pico-8 play session: no input (idle)

[t = 1 s] idle ~1s (no d-pad/buttons)
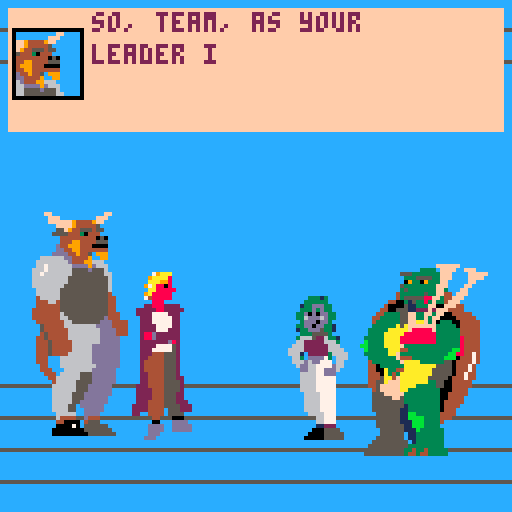
[t = 2 s] idle ~2s (no d-pad/buttons)
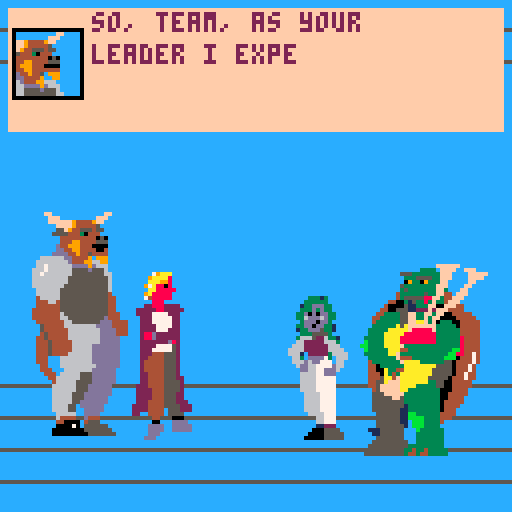
[t = 4 s] idle ~4s (no d-pad/buttons)
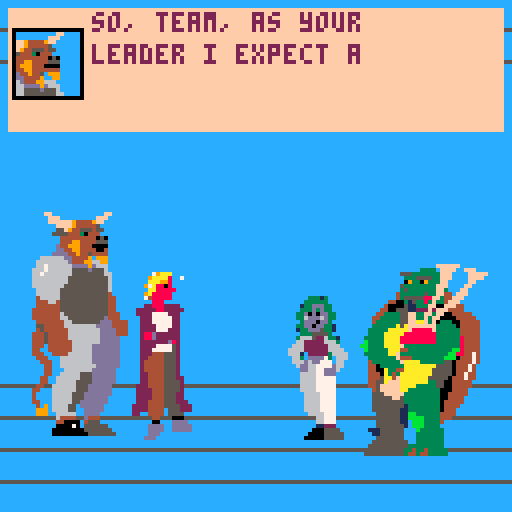
[t = 6 s] idle ~6s (no d-pad/buttons)
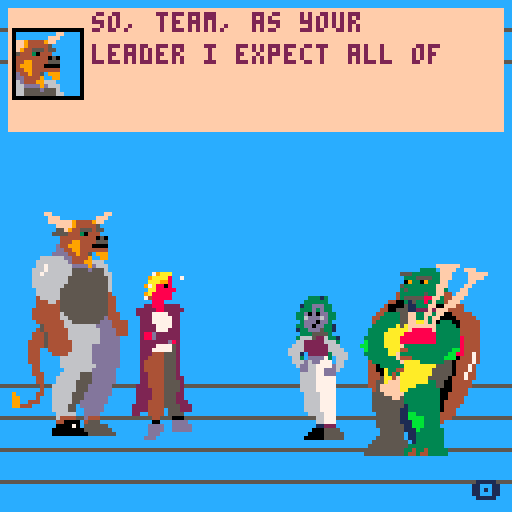

pico-8 cartridge
version 29
__lua__
--notes
--if i ever make this a game...
--nonviolence/party quest?
--manage hp,satisfaction, and
--party relationships

 	
--??can we do 'voices' for each character?
--i think we can. do the same thing you did with
--sprites just with passing voice nums
-- [redacted]
-- added sprite drawing. +sprite queue,
-- dtb_dsp accepts a sprite and adds it
-- to queue, dtb__nexttext removes
-- from queue, and dtb_draw draws
-- the sprite. 

--july 9th, 2020, 4:30 pm
--tokens before optims=3895
--tokens after optims=3315
--saved 580 tokens!
--...and then added the interpreter
--lmfao. back up to like 4k. hopefully
--this will save tokens in the long run for 
--longer scripts


	--split for minimal tokens,
	--const_seq for minimal chars


-->8
--ui code--
--menu overlord stack--
menu_stack={}

--menu class--
--should handle 'stacked' menus,
--where menus spawn menus

menu={}
menu.w=10
menu.h=10
menu.x=1
menu.y=1
menu.spc=1
menu.curopt=1
menu.opts={}
menu.optfcts={}
menu.numopts=0
menu.up=false
menu.s_bhv=function()return nil end
--menu.upd_fct
--global pick value
--pick_val=nil
function menu:new(o)
	o = o or {}
	o = deepcopy(self)
	setmetatable(o,self)
	self.__index=self
	return o
end

function menu:setopts(opts)
	self.opts=split(opts)
	self.numopts=#self.opts
	local rem_spc=(self.h-6)-(6*self.numopts)
	self.spc=flr(rem_spc/self.numopts)
end

function menu:init(shape,ops)
	local sh=split(shape)
	self.x=sh[1]
	self.y=sh[2]
	self.w=sh[3]
	self.h=sh[4]
	self:setopts(ops)
end
	
function menu:update()
--basic option selector--
	if(btnp(2)) then
		self.curopt-=1
		if self.curopt<1 then 
			self.curopt=self.numopts
		end
		sfx(3)
	end
	if(btnp(3)) then
		self.curopt+=1
		if self.curopt>self.numopts then
			self.curopt=1
		end
		sfx(3)
	end
	
	if(btnp(4)) then
		sfx(4)

--		pop(menu_stack)--for testing
--		pause(60)
	
		self.s_bhv()
		return self.curopt
	end
		
end

function pick_dot(x,y)
	circfill(x,y,1,8)
	line(x-1,y,x-1,y,15)--cover up pixel lol
end

--test_s={"even rats", "absolutely not","three","four","five"}
function menu:draw()

	rectfill(self.x,self.y,
									self.x+self.w,
									self.y+self.h,
									15)
	rect(self.x+1,self.y+1,
									self.x+self.w-1,
									self.y+self.h-1,
									4)
	for idx,s in pairs(self.opts) do
		print(s,self.x+8,self.y+(6+self.spc)*(idx-1)+3,1)
	end
	--print(self.curopt,0,0)
	pick_dot(self.x+4,self.y+(6+self.spc)*(self.curopt-1)+5)
end
	
-->8
--dtb and actor class--
function dtb_init(n) dtb_q={}dtb_f={}dtb_sp={}dtb_a={}a_ran=false dtb_n=3 if n then dtb_n=n end _dtb_c() end function dtb_disp(t,c,sp,a)local s,l,w,h,u s={}l=""w=""h=""u=function()if #w+#l>23 then add(s,l)l=""end l=l..w w=""end for i=1,#t do h=sub(t,i,i)w=w..h if h==" "then u()elseif #w>22 then w=w.."-"u()end end u()if l~=""then add(s,l)end add(dtb_q,s)if c==nil then c=0 end add(dtb_f,c) if sp==nil then sp={{5,5},{5,5}} end add(dtb_sp,sp) if a==nil then a=0 end add(dtb_a,a)end function _dtb_c()dtb_d={}for i=1,dtb_n do add(dtb_d,"")end dtb_c=0 dtb_l=0 end function _dtb_l()dtb_c+=1 for i=1,#dtb_d-1 do dtb_d[i]=dtb_d[i+1]end dtb_d[#dtb_d]=""sfx(5)end function dtb_update()if #dtb_q>0 then if type(dtb_a[1])=='function' and not a_ran then a_ran=true dtb_a[1]() end if dtb_c==0 then dtb_c=1 end local z,x,q,c z=#dtb_d x=dtb_q[1]q=#dtb_d[z]c=q>=#x[dtb_c]if c and dtb_c>=#x then if btnp(4) then if dtb_f[1]~=0 then dtb_f[1]()end del(dtb_f,dtb_f[1])del(dtb_q,dtb_q[1])del(dtb_sp,dtb_sp[1])del(dtb_a,dtb_a[1]) a_ran=false _dtb_c()sfx(2)return end elseif dtb_c>0 then dtb_l-=1 if not c then if dtb_l<=0 then local v,h v=q+1 h=sub(x[dtb_c],v,v)dtb_l=1 if h~=" " then sfx(1)end if h=="." then dtb_l=6 end dtb_d[z]=dtb_d[z]..h end if btnp(4) then dtb_d[z]=x[dtb_c]end else if btnp(4) then _dtb_l()end end end end end function dtb_draw()if #dtb_q>0 then local z,o z=#dtb_d o=0 if dtb_c<z then o=z-dtb_c end rectfill(2,2,125,z*8,15) rectfill(3,7,20,24,12) rect(3,7,20,24,0) draw_mult(dtb_sp[1],4,(z*8)/4,true) if dtb_c>0 and #dtb_d[#dtb_d]==#dtb_q[1][dtb_c] then print("\x8e",118,120,1) end for i=1,z do print(dtb_d[i],23,i*8+27-(z+o)*8,2)end end end

--class definitions!--
--prototype 'actor'
actor={}
actor.sprite={{}}
actor.head_s={{}}
actor.anims={}
actor.x=0
actor.y=0
actor.flip=false
actor.nospc=true
actor.sat=0 --satisfaction. add modifiers from buffs, etc.
actor.maxhp=10
actor.hp=10
actor.rels={ald=0,minn=0,fer=0,tort=0}
actor.anim_queue={}
--actor.mems={} 'map' of memories; could be used for decision/reactions?
	
function actor:new(o)
	o = o or {}
	o = deepcopy(self)
	setmetatable(o,self)
	self.__index=self
	return o
end

function actor:init(args,nospc)
	local args=split(args)
	sp_tab_init(self.sprite,
													args[1],
													args[2],
													args[3])
	self.x=args[4]
	self.y=args[5]
	self.nospc=nospc
	self.anims['none']=animation:new()

end

function actor:draw_still()
	draw_mult(self.sprite,
										self.x,self.y,
										self.nospc,
										self.flip)
end

function actor:animate_all()
	for name,anim in pairs(self.anims) do
		anim:play(0) --add nospc check in method?	
	end
end

function actor:draw()
	self:draw_still()
 for name,anim in pairs(self.anims) do
 	anim:update()
	end
	self:enq_draw()
end 	

function actor:animate_one(name,times)
	--print(name)
	self.anims[name]:play(times)
end

function actor:setflip(val)
	self.flip=val
	for name,anim in pairs(self.anims) do
		anim:hflip(val)
	end
end

function actor:translate(x,y)
	self.x+=x
	self.y+=y
	
	--translate all animations
	for name,anim in pairs(self.anims) do
		for idx,o_val in pairs(anim.x) do
			anim.x[idx] = o_val+x
		end
		for idx,o_val in pairs(anim.y) do
			anim.y[idx] = o_val+y
		end
	end
end 

function actor:say(words,sec_an,effect)
--function actor:say(args)
	--print("failing...")
	--print(type(args))
	--local words=args[1]
	local loops=flr((#words)/5) or 1

	if(sec_an)~=nil then
		talk = function() self:animate_one('talk',loops)
		self:animate_one(sec_an,loops)
		end
	else
		talk = function() self:animate_one('talk',loops)
		end
	end
		
	dtb_disp(words,effect,self.head_s,talk)
end			

----gameplay fct.
function actor:react(r_table)
	local val=nil
 --satisfaction effects
	if r_table['sat']~=nil then
		self.sat+=r_table['sat']
		
		--logic for floater anim
		if r_table['sat']>=0 then
			val="_up"
		else
			val="_down"
		end
		self:enq_anim(self.anims['sat'..val])
	end
	
	--relationship effects
	for char,rel in pairs(self.rels) do
		if r_table[char]~=nil then
		self.rels[char]+=r_table[char]
		
			if r_table[char]>=0 then
				val="_up"
			else
				val="_down"
			end		
		self:enq_anim(self.anims[char..val])
		end
	end

	--animations
	if r_table['a']~=nil then
		if self.anims[r_table['a']]~=nil then
		 --do we have this anim?
			self:animate_one(r_table['a'],1)	
		end
	end	
			
end

--function actor:wait(frms)
--	pause(frames)
--end
--gameplay fct.
--function actor:react(r_table)
--	local val=nil
-- --satisfaction effects
--	if r_table[1]~=nil then
--		self.sat+=r_table[1]
--		
--		--logic for floater anim
--		if r_table[1]>=0 then
--			val="_up"
--		else
--			val="_down"
--		end
--		self:enq_anim(self.anims['sat'..val])
--	end
--	
--	--relationship effects
----	for char,rel in pairs(self.rels) do
--	for i=2,#r_table,1	
--		if r_table[i]~=nil then
--		self.rels[i-1]+=r_table[i]
--		
--			if r_table[i]>=0 then
--				val="_up"
--			else
--				val="_down"
--			end		
--		self:enq_anim(self.anims[char..val])
--		end
--	end
--
--	--animations
--	if r_table['a']~=nil then
--		if self.anims[r_table['a']]~=nil then
--		 --do we have this anim?
--			self:animate_one(r_table['a'],1)	
--		end
--	end	
--			
--end

function actor:enq_anim(anim)
	local l_an=deepcopy(anim)
	pop = function()
		deli(self.anim_queue,1)
	end
	
	l_an:stop()
	l_an:reset()
	l_an.exit_f=pop
	add(self.anim_queue,l_an)
end

function actor:enq_draw()
	if #self.anim_queue>=1 then
		if not self.anim_queue[1].running then
			self.anim_queue[1]:play(1)
		else
			self.anim_queue[1]:update()
		end
	end
end
-->8
--animation class--
--animation proto class--
animation={}
animation.x={0,0}
animation.y={0,0}
animation.flip=false
animation.fl_offset=0
animation.tmr=1
animation.loop=0
animation.max_loops=0
animation.anim_seq={{{5}},{{5}}}
animation.seq_delay={0,0}
animation.cur_seq=1
animation.nospc=false
animation.running=false
animation.init_f=0
animation.exit_f=0

function animation:new(o)
	o = o or {}
	setmetatable(o,self)
	self.__index=self
	return o
end

function animation:start()
 self.running = true
 if self.init_f~=0 then
 	self:init_f()
 end
end

function animation:stop()
	self.running = false
	if self.exit_f~=0 then
		self:exit_f()
	end
end

function animation:reset()
	self.tmr = 1
	self.cur_seq = 1
	self.loops=0
end

function animation:play(num_lps)
	self:reset()
	self:start()
	self.max_loops=num_lps
end

--animates given an animation
--'object.' unless you're
--using an animation that
--translates a space-containing
--sprite, set no_space to 0.
function animation:spr_anim()
	self.tmr = self.tmr+1

	if self.tmr>=
		self.seq_delay[self.cur_seq]
		then

			--draw the moved next frame.
			--doesn't exclude frames
			--marked as 'space', 
			--so we can fit animations
			--in these empty spaces. 
			draw_mult(self.anim_seq[self.cur_seq],
							self.x[self.cur_seq],
							self.y[self.cur_seq],
							self.no_space,self.flip)
																
			self.tmr = 1 --reset timer
			self.cur_seq+=1 --incrment frame
			if self.cur_seq > #(self.anim_seq) then
					self.cur_seq = 1 --reset frame
					self.loops+=1 --increment num loops
			end								
	else

		draw_mult(self.anim_seq[self.cur_seq],
						self.x[self.cur_seq],
						self.y[self.cur_seq],
						self.no_space,self.flip)
	end
end	

		
--if loops<1, loop infinitely
function animation:update()

	if self.running then
		self:spr_anim()

	--prevent val from getting huge
		if self.loops>999 then 
			self.loops=0
		end
		
		if self.loops>=self.max_loops and self.max_loops>0 then

						self:stop()
						self:reset()

		end
	end
end
--end
function animation:hflip(val)
	local orig=self.flip
	self.flip=val
	
	local switch=1
	if orig==val then
		switch=0
	end
	if orig==false and val==true then
		switch=1
	end
	if orig==true and val==false then
		switch=-1
	end
	
	for idx,val in pairs(self.x) do
		self.x[idx]=val+switch*self.fl_offset
	end
end
-->8
--shared animation init--
--shared animations declared here,
--individual declared in actor's
--respective object. call these
--on animation objects to 
--'transform' them.

--these use a lot of tokens...
--it would be great to be able
--to specify a str or something
--to define all of these parameters
--intead of using tokens manually 
--assigning them. similar
--to what i'm doing with scenes/
--all that interpret goodness

--ellipsis animation
function dots_init(dots)

	--3957--
	dots.anim_seq = {{{5}},{{13}},{{29}},{{45}}}
	--dots.anim_seq=split_all("{{{5}},{{13}},{{29}},{{45}}}","|")
	dots.seq_delay = split("48,20,20,36")

end

--shock animation
function shock_init(shock)

	shock.anim_seq = {{{5}},{{14}},{{30}},{{46}}}
	shock.seq_delay = split("12,6,6,45")

end

--exclamation animation
function excl_init(excl)
	excl.anim_seq = {{{12}},{{28}},{{12}},{{28}}}
	excl.seq_delay = split("5,5,5,75")

end

--icon anim, used for 
--face ui icons and +/-
function float_icon_init(m,sp,up)
	local vl=nil
	if up then vl=103
	else vl=102
	end
	
	m.anim_seq={{{sp},{vl}},{{sp},{vl}},{{sp},{vl}},{{sp},{vl}}}
	m.seq_delay=split("5,5,5,20")

end

function all_float_init(ch,x,y)
		--alder icons--
	ch.anims['ald_up']=animation:new()
		local a_u=ch.anims['ald_up']
		float_icon_init(a_u,43,true)
		a_u.x={x,x,x,x}
		a_u.y={y,y+1,y,y-1} --bobs

--can definitely code this for fewer tokens		
	ch.anims['ald_down']=deepcopy(a_u)
		float_icon_init(ch.anims['ald_down'],43,false)
	
	--torte icons--
	ch.anims['tort_up']=deepcopy(a_u)
		float_icon_init(ch.anims['tort_up'],44,true)
	ch.anims['tort_down']=deepcopy(a_u)
		float_icon_init(ch.anims['tort_down'],44,false)
	
	--feryn icons--
	ch.anims['fer_up']=deepcopy(a_u)
		float_icon_init(ch.anims['fer_up'],60,true)
	ch.anims['fer_down']=deepcopy(a_u)
		float_icon_init(ch.anims['fer_down'],60,false)
					
	--minnir icons--
	ch.anims['minn_up']=deepcopy(a_u)
		float_icon_init(ch.anims['minn_up'],59,true)
	ch.anims['minn_down']=deepcopy(a_u)
		float_icon_init(ch.anims['minn_down'],59,false)

	ch.anims['sat_up']=deepcopy(a_u)
		float_icon_init(ch.anims['sat_up'],116,true)
	ch.anims['sat_down']=deepcopy(a_u)
		float_icon_init(ch.anims['sat_down'],116,false)

end
-->8
--character inits--
--initialization functions:
--'transforms' an actor object
--into one of our beloved
--party members.
function ald_init(alder)
	alder:init("3,6,2,32,67",true)
	sp_tab_init(alder.head_s,3,2,2)
	alder.anims['blink']=animation:new()
	local bl = alder.anims['blink']

	--alder's blink
	bl.x=split("40,40") 
	bl.y=split("67,67")
	bl.fl_offset=-8
	bl.anim_seq = {{{4}},{{115}}}
	bl.seq_delay=split("110,8")

	--alder's ellipses
	alder.anims['dots']=animation:new()
	local dt = alder.anims['dots']
	dots_init(dt)
	dt.x=split("44,44,44,44")
	dt.y=split("66,66,66,66")
	dt.fl_ofset=-16

	--alder's talking animation	
	alder.anims['talk']=animation:new()
	local tlk = alder.anims['talk']
	shock_init(tlk)
	tlk.x=split("44,44,44,44")
	tlk.y=split("69,69,69,69")
	tlk.fl_offset=-16
	
	--alder's exclam animation
	alder.anims['excl']=animation:new()
	local ex = alder.anims['excl']
	excl_init(ex)
	ex.x=split("36,36,36,36")
	ex.y=split("56,56,56,56")
	ex.fl_offset=0

	--alder's breath animation
	alder.anims['twit']=animation:new()
	local tw = alder.anims['twit']
	tw.x=split("32,32,32,32")
	tw.y=split("83,83,83,83")
	tw.anim_seq={{{35}},{{99}},{{35}},{{99}}}
	tw.seq_delay=split("900,5,5,5")
	tw.fl_offset=8
	
	all_float_init(alder,4*8+4,(8*8)-7)
end

function min_init(minnir)
	minnir:init("0,7,3,8,53",true)
	--minnir's blink
	minnir.anims['blink']=animation:new()
	sp_tab_init(minnir.head_s,1,2,2)
	local bl = minnir.anims['blink']
	
	bl.x=split("16,16")
	bl.y=split("53,53")
--	{{{1}},{{112}}} : 7 tokens
	bl.anim_seq = {{{1}},{{112}}}
	bl.seq_delay=split("130,6")
	
--minnir's shock animation
	minnir.anims['shock']=animation:new()
	local shk = minnir.anims['shock']
	shock_init(shk)	
	shk.x=split("26,26,26,26")
	shk.y=split("53,53,53,53")
	shk.fl_offset=-20
	
--minnir's talking animation	
	minnir.anims['talk']=animation:new()
	local tlk = minnir.anims['talk']
	tlk.x=split("16,16")
	tlk.y=split("61,61")
	tlk.fl_offset=-8
	tlk.anim_seq={{{17,18}},{{75,76}}}
	tlk.seq_delay=split("5,8")
	
--minnir's tail wag
	minnir.anims['wag']=animation:new()
	local wg=minnir.anims['wag']
	minnir.sprite[4][1]=5 --8 tokens!
--	minnir.disable(x,y) --5 tokens, but requires code
	minnir.sprite[5][1]=5
	minnir.sprite[6][1]=5
	minnir.sprite[7][1]=5
	
	m_wag_1={}
	m_wag_2={}
	m_wag_3={}
	sp_tab_init(m_wag_1,47,4,2)
		m_wag_1[1][1]=5
		m_wag_1[2][1]=5
		m_wag_1[3][1]=5
		m_wag_1[4][1]=5
	sp_tab_init(m_wag_2,76,4,2)
		m_wag_2[1][1]=5
	sp_tab_init(m_wag_3,78,4,2)
		m_wag_2[1][1]=5

	
	wg.x=split("0,0,0,0")
	wg.y=split("77,77,77,77")
	wg.fl_offset=24
	wg.anim_seq={m_wag_1,
														m_wag_3,
														m_wag_1,
														m_wag_2}

	wg.seq_delay=split("12,12,12,12")

--icons?

	all_float_init(minnir,2*8,6*8-5)
		
end

function tort_init(torte)

	torte:init("5,6,4,90,66",true)
	--torte's blink
		sp_tab_init(torte.head_s,6,2,2)
		torte.anims['blink']=animation:new()
		local t_blink = torte.anims['blink']
		t_blink.x=split("98,98")
		t_blink.y=split("66,66")
		t_blink.anim_seq = {{{6,7}},{{113,114}}}
		t_blink.seq_delay=split("165,9")

	--torte's tail wag
		t_wag_1={}
		t_wag_2={}
		t_wag_3={}
		sp_tab_init(t_wag_1,69,2,3)
		sp_tab_init(t_wag_2,100,2,3)
		sp_tab_init(t_wag_3,103,2,3)
		
		--replace identical sprites
		--to save space
		--ugly, lots of tokens. fix?
		--probably could make code...
		t_wag_2[1][1]=69
		t_wag_2[1][2]=70
		t_wag_2[1][3]=71
		t_wag_2[2][1]=85
		t_wag_3[1][1]=69
		t_wag_3[2][3]=87
		
		torte.anims['wag']=animation:new()
		tort_wag = torte.anims['wag']
		tort_wag.x=split("90,90,90,90")
		tort_wag.y=split("98,98,98,98")
		tort_wag.fl_offset=8
		tort_wag.anim_seq={t_wag_1,
																			 t_wag_2,
																			 t_wag_1,
																			 t_wag_3}
--
		tort_wag.seq_delay=split("7,7,7,7")
		
		--prevent still sprite from being
		--displayed underneath. ugly
		torte.sprite[5][1]=5
		torte.sprite[5][2]=5
		torte.sprite[5][3]=5
		torte.sprite[6][1]=5
		torte.sprite[6][2]=5
		torte.sprite[6][3]=5
		
		torte.anims['talk']=animation:new()
		local tlk = torte.anims['talk']
		tlk.x=split("98,98")
		tlk.y=split("74,74")
		tlk.fl_offset=8*1
		tlk.anim_seq={{{22}},{{91}}}
		tlk.seq_delay=split("4,7")
	
		--torte's ellipses
		torte.anims['dots']=animation:new()
		local dt = torte.anims['dots']
		dots_init(dt)
		dt.x=split("92,92,92,92")
		dt.y=split("66,66,66,66")
		dt.fl_offset=-16
		
	all_float_init(torte,(13*8)-3,7*8-2)	
end

function feryn_init(feryn)
	feryn:init("9,5,2,72,72",true)
	sp_tab_init(feryn.head_s,9,2,2)
	-- [redacted]
	feryn.anims['blink']=animation:new()
	local bl=feryn.anims['blink']
	bl.x=split("72,72")
	bl.y=split("72,72")
	bl.fl_offset=8
	bl.anim_seq={{{9}},{{11}}}
	bl.seq_delay={170,8}
	
	--feryn's talking animation	
	feryn.anims['talk']=animation:new()
	local tlk = feryn.anims['talk']
	tlk.x=split("72,72")
	tlk.y=split("80,80")
	tlk.fl_offset=8
	tlk.anim_seq={{{25}},{{27}}}
	tlk.seq_delay=split("4,7")
	
	-- [redacted]
	feryn.anims['shift']=animation:new()
	local sh = feryn.anims['shift']
	sh.x=split("72,72")
	sh.y=split("88,88")
	sh.anim_seq={{{41,42}},{{100,101}}}
	sh.seq_delay=split("1773,2010")
	
	feryn.sprite[3][1]=5
	feryn.sprite[3][2]=5

	all_float_init(feryn,9*8+3,8*8-3)
end
-->8
--dialogues and reactions--
reacts={}

--could make this a list of strings
--to be interpreted, but for now
--leaving effects on 'say' open-ended
reacts['unreas_react']=function()
		interpret("alder|react|{sat=-5,minn=-5};feryn|react|{sat=-3,minn=-3};torte|react|{sat=-5,minn=-5,a=dots}")
	end
	
reacts['f_joke_react']=function()
		interpret("alder|react|{sat=2};torte|react|{sat=5,fer=5};minnir|react|{sat=-2,a=shock};feryn|react|{sat=3,tort=3}")
	end --if there's only one option in table brackets, doesn't work...
	
--doling out the story...--
scenes={}

-->8
--scene and game state management--

scene={}
scene.parts="alder|say|sample;minnir|say|sample2"
scene.parts={{}}
scene.ran={{}}
scene.brnc=split("a,b,c,d")
scene.curpt="1_a"
scene.cline=1
scene.mlines={{}}

cur_scene=1

function scene:new(o)
	o = o or {}
	o = deepcopy(self)
	setmetatable(o,self)
	self.__index=self
	return o
end

--...do we even need separate new and init
--  functions???
-- okay but how are we gonna specify
-- branching scenes...? would require complicated
-- 'interpret'-ed syntax.
function scene:initpt(part,str)
	self.parts[part]=split_all(str,";")--this is just lines...
	self.mlines[part] = #self.parts[part]
	for i=1,self.mlines[part] do
		self.ran[part][i]=false
	end
end

function scene:update()
	if not self.ran[self.curpt][self.cline] then
		interpret(self.parts[self.curpt][self.cline])
		self.ran[self.curpt][self.cline]=true
		
	end
end
--function scene:
---
menu_up=function()
	--todo:update for menu on top,
	--but draw all
	if #menu_stack~=0 then
		s_peek(menu_stack):update()
	end
	
end

dtb_up=function()
	dtb_update()
end

story_up=function()
	--story_update()
end

--pause state--
pause_timer=1
last_state=3

function pause(frames)
	pause_timer=frames
	last_state=cur_state
	cur_state=4
end

pause_up=function()
	pause_timer-=1
	if pause_timer<1 then
		cur_state=last_state
	end
end
---

states={menu_up,dtb_up,story_up,pause_up}
cur_state=3
--^changing cur_state changes state
-->8
--main game loops--
--main loops/routines and
--global actor list
m={}
a={}
f={}
t={}

		
actor_list={}	
function _init()
	palt(0, false) --black is drawn
	palt(14, true) --pink is trans.
	
	shock={}
	shock_init(shock)
	dots={}
	dots_init(dots)
	--initialize global animations--
	--initialize actors--
	actor_list['alder'] = actor:new()
		a=actor_list['alder']
		ald_init(a)
	actor_list['minnir'] = actor:new()
		m=actor_list['minnir']
		min_init(m)
	actor_list['torte'] = actor:new()
		t=actor_list['torte']
		tort_init(t)		
	actor_list['feryn'] = actor:new()
		f=actor_list['feryn']
		feryn_init(f)	
		
	--start their animations--

	a:animate_one('blink',0)	
	a:animate_one('twit',0)
	a:animate_one('dots',0)
	
	m:animate_one('blink',0)
	m:animate_one('wag',0)
	
	t:animate_one('wag',0)
	t:animate_one('blink',0)
 
	f:animate_one('blink',0)
	f:animate_one('shift',0)

--	unreas_react=function()
--		a:react({sat=-5,minn=-5}) --10 tokens
--		--s:react(split("-5,-5")) --6 tokens
--		f:react({sat=-3,minn=-3})
--		t:react({sat=-5,minn=-5,a='dots'}) --13 tokens		
--	end
--	
--	f_joke_react=function()
--		a:react({sat=2})
--		t:react({sat=5,fer=5})
--		m:react({sat=-2,a='shock'})
--		f:react({sat=3})
--	end

	dtb_init(4)
	--gradient_on()
	--color_draw()
	dialog_menu=menu:new()
--	dialog_menu:init("20,89,88,37","even rats,absolutely not,third option,fourth option,fifth option")
	dialog_menu:init("20,59,88,42",
					"even rats,absolutely not,three")
	--push(menu_stack,dialog_menu)

	dialog_menu.s_bhv=function()
		pop(menu_stack)
		pause(300)
		push(menu_stack,test_menu)
	end
	
	test_menu=menu:new()
	test_menu:init("5,5,118,42",
																"sample,semple,temple,tamper")

	test_menu.s_bhv=function()
		pop(menu_stack)
	end
--	push(menu_stack,test_menu)																
	cur_state=1
	pause(150)
	
end

flipval=false
counter = 0
pick_val=nil

function _update()
--
if(btnp(5)) then
--		m:say({"so, team, as your leader i expect all of you to deescalate conflicts before we resort to violence... bla bla bla bla bla bla bla bla bla bla bla bla"})
--		t:say({"how about rats? are we nonviolent towards rats?"})
--		m:say({"even rats.",nil,unreas_react})
----		--unreas_react()
----		--t:react({minn=-5})
----		a:say("hmm...",'dots')
----		f:say("well, i'm sure the rats would appreciate not being killed, right?",nil,f_joke_react)

--only 3 tokens for arbitrary length! the same two lines above are 10!
interpret("minnir|say|so, team, as your leader i expect all of you to deescalate conflicts before we resort to violence... bla bla bla bla bla bla bla bla bla bla bla bla;torte|say|how about rats? are we nonviolent towards rats?;minnir|say|even rats.>none>unreas_react;alder|say|hmm...>dots;feryn|say|well, i'm sure the rats would appreciate not being killed, right?>none>f_joke_react")
m:say("wait...")
pause(60)
a:say("i waited.")
--interpret("alder|react|{sat=-5,minn=-5};alder|react|{sat=-5,minn=-5};alder|react|{sat=-5,minn=-5};alder|react|{sat=-5,minn=-5};alder|react|{sat=-5,minn=-5}")
--interpret("alder|react|{-5,-5}")
--above style works now, but lags...
end
	
	states[cur_state]()
	
	dtb_update()
--	if pick_val==nil then 
--		pick_val=dialog_menu:update()
--	end
--	
end
	
function _draw()
	cls()

	map(0,0,0,0,16,16) --blue
	
--	foreach(actor_list, function(ac) ac:draw() end)
	a:draw()
	m:draw()
	f:draw()
	t:draw()
	
	dtb_draw()
	
	--draw all menus--
	if cur_state==1 then 
--		dialog_menu:draw()
		for idx,ui in pairs(menu_stack) do
			ui:draw()
		end
	end
	
	--choice_draw()	
end
-->8
--interpret--
--script/scene management

--"alder|say|hi there-nil-nil;"
--converts a string into a full command
--used to exploit split and minimize
--token usage with story scripts
function interpret(script)
	local commands=split(script,';')
		for idx,cmd in pairs(commands) do
			local cmd_parts=split(cmd,"|")
			local actor=cmd_parts[1]
			local act=cmd_parts[2]
			local ac_s=actor_list[actor]
			local args=split_all(cmd_parts[3],">")
			local pass_args={ac_s}
			for idx,arg in pairs(args) do
				
					local add_val=deepcopy(arg)
					--include :react() fcts
						if reacts[arg]~=nil then
							--print(arg)
							--assert(reacts[arg]==nil, arg)
							add_val=reacts[arg]
						end
						
						add(pass_args,add_val)

			end
--				for idx,arg in pairs(pass_args) do
--						--print(idx.." "..arg)
--						--print(idx.." "..type(pass_args[idx]))
--						--print(arg)
--				end			
		getmetatable(ac_s)[act](unpack(pass_args))
			--getmetatable(ac_s)[act](pass_args)	
	end
end
					
										
-->8
--utility functions!--
--create a 2-dim table of an
--'even' sprite, ie all rows
--have the same # of columns.
--sprites must be contiguous.

function sp_tab_init(table,
									sprite_num,rows,cols)
			for i=1,rows do
				table[i]={}
				for j=1,cols do
					table[i][j]=sprite_num+
																	(16*(i-1))+
																	(j-1)
				end
			end
end

--deepcopy utility, from 
-- [redacted]
function deepcopy(o, seen)
  seen = seen or {}
  if o == nil then return nil end
  if seen[o] then return seen[o] end

  local no
  if type(o) == 'table' then
    no = {}
    seen[o] = no

    for k, v in next, o, nil do
      no[deepcopy(k, seen)] = deepcopy(v, seen)
    end
    setmetatable(no, deepcopy(getmetatable(o), seen))
  else -- number, string, boolean, etc
    no = o
  end
  return no
end

--generate anim_xs for sprites
--that don't move at all,
--or dx/dys for sprites that 
--don't translate, or const delays
--function const_seq(
--															num_frames,val)
--	table={}
--	for i=1,num_frames do
--		table[i]=val
--	end
--	return table
--end

--a function to draw
--multi-sprite images, given
--a 2-dimensional table of 
--sprite numbers. unlike
--basic spr, can draw arbitrary
--sequences (good for swapping
--sprite components in/out)
--if 7th bit is set, it's in 
--the 'space' of a full sprite.
--use sprite 5 as 'true blank'
function draw_mult(s_tab,x,y,
																		nospc,fl)
	--(s_tab)
	local rows=#s_tab
	--print(rows)
	--print(fl)
		for r = 1,rows do
		
			local cols=#(s_tab[r])
			for c = 1,cols do
			
				if fl then 
					s_val = s_tab[r][cols+1-c]
				else
					s_val = s_tab[r][c]
				end
				
				if fget(s_val,7) and nospc then
					s_val=5
				end
				spr(s_val,x+((c-1)*8),
														y+((r-1)*8),
														1,1,fl)
			end
		end
end	


--king of splits? doesn't recurse right--
--function split_all(str,delim)
----	print("running...")
----	print("str:"..str)
----	local dpt = dpt or 1
--	local spl=split(str,delim)
--				for idx,arg in pairs(spl) do
--			--handle types turned into strs.
--			--source already does this with nums
--					if arg=="nil" then
--						spl[idx]=nil
--					end
--					if arg=="true" then
--						spl[idx]=true
--					end
--					if arg=="false" then
--						spl[idx]=false
--					end
--					--recursively get a table
--					--print(sub(arg,1,1))
--					if sub(arg,1,1)=="{" then
--						--print(arg)
--						local closes=0
--						local loc=0
--						local req_close=0
--						for i=1,#arg,1 do
--							if sub(arg,i,i)=="{" then 
--								req_close+=1
--							end
--							--print("req_close: "..req_close)
--							if sub(arg,i,i)=="}" then
--								closes+=1
--								--print("closes: "..closes)
--								if closes==req_close then
--									--print("closes==req_close")
--									loc=i
--									break
--								end
--							end
--						end
--						
----					print("recursing...")
----					print("loc: "..loc)
----					print("sub: "..sub(arg,2,loc-1))
--					spl[idx]=split_all(sub(arg,2,loc-1),",")
--				
--					end
--				end
--	return spl
--end

--gl_test={}			
--also gets tables, but only
--of one dimension. debug full v ^
function split_all(str,delim)
	--print("running...")
	--print("str:"..str)
--	local dpt = dpt or 1
	local spl=split(str,delim)
				--print("spl1: "..spl[1])
				--print("spl2: "..spl[2])
				--print("spl3: "..spl[3])
				for idx,arg in pairs(spl) do
			--handle types turned into strs.
			--source already does this with nums
					if arg=="nil" then
						spl[idx]=nil
					end
					if arg=="true" then
						spl[idx]=true
					end
					if arg=="false" then
						spl[idx]=false
					end
					--recursively get a table
					--print(sub(arg,1,1))
					--print(arg)
					if sub(arg,1,1)=="{" then
						--print(arg)
						for i=1,#arg,1 do
							--print(sub(arg,i,i),1)
							if sub(arg,i,i)=="}" then
								loc=i
							end
						end
					 
						--	if sub(arg,2,loc-1)
--					print("recursing...")
--					print("loc: "..loc)
--					print("sub: "..sub(arg,2,loc-1))
					
						spl[idx]=split_all(sub(arg,2,loc-1),",")
						local has_asst=false
						for pr,str in pairs(spl[idx]) do
							--support named key assignments
							local eq_tup=split_all(str,"=")
							if eq_tup[2]~=nil then --if there are assignments
								has_asst=true
								local name=eq_tup[1]
								local val=eq_tup[2]
								spl[idx][name]=val
							end 				
						end
						
						--clean up int indexes... but does so indiscriminately
						--maybe consider per idx checking, for mixed named key asst and integer keys?
						if has_asst then 
							for i=1,#spl[idx] do
								spl[idx][i]=nil
							end
						end
				end
			end
	return spl
end


--stack fcts
function push(stk,item)
	add(stk,item)
end

function top(stk)
	local tp=#stk
	return tp
end

function s_peek(stk)
	local t=top(stk)
	return stk[t]
end

function pop(stk)
	local t=top(stk)
	local popped=deepcopy(stk[t])
	deli(stk,t)
	return popped
end
	
--function gradient_on()
--	poke(0x5f2c,0x40)
--	--swap 0x3c for 0x3n where n is the color that will be swapped for the gradient
--	poke(0x5f5f,0x3c)
--	for i=0,15 do
--	 --put the gradient colors in the table below:
--	 poke(0x5f60+i,({[0]=0x6c+128,0x6c,0x6c,0x6c,4,4,0x89,0x89,0x8e,0x8e,0x8f,0x8f,15,15,0x87,0x87})[i])
--	end
--	for i=0,15 do
--	 poke(0x5f70+i,0xaa)
--	end
--end
--
--function color_draw()
--	poke(0x5f2c,0x40)
--	poke(0x5f5f,0x3c)
--	--poke(0x5f62)
--end
__gfx__
eeeffeeeeeeeeeeeeeffeeeeeeeeeeeeeeeeeeeeeeeeeeeeeeeeeeeeeeeffffffeeeeeeeeeeeeeeeeeeeeeeeeeeeeeeeeeeddeeeeeeeeeeeeeeeeeeecccccccc
eeeefffeeeeeeeeefffeeeeeeeeeee79aaaeeeeeeeeeeeeeeeeeeee3333effffeefffeeeeeeeeeeeeeeeeeeeeeeeeeeeeeeddeeeeeeeeeeeeeeeeeeecccccccc
eeeeffffff944449ffeeeeeeeeeee9aaaa8eeeeeeeeeeeeeee5553333333fffeeeefffffeeeee33313eeeeeeeeeee333eeeddeeeeeeeeeeeeeeeeeeecccccccc
eeeeeeffff9444445eeeeeeeeeeeeaaa998eeeeeeeeeeeeeeee333555533fffeeeeffffeeeee333333eeeeeeeeee3333eeeddeeee7eeeeeee7eeeeeecccccccc
eeeeee55f944555455eeeeeeeeee97a8808eeeeeeeeeeeeeeee093309333ffeeeeeffeeeeee133ddd33eeeeeeee133ddeeeddeeeeeeeeeeee77eeeeecccccccc
eeeee555544430444eeeeeeeeeeeeaa88888eeeeeeeeeeeeee533333333fffeeeeffeeeeeee333d3d33eeeeeeee333d3eeeeeeeeeeeeeeeee7eeeeeecccccccc
eeeeeee444444444050eeeeeeeee9a88888eeeeeeeeeeeeeee353333333ff3eeeffeeeeeee33d0d0dd33eeeeee33ddddeeeddeeeeeeeeeeeeeeeeeeecccccccc
eeeeeee444994444555eeeeeeeee7488888eeeeeeeeeeeeee4333333533ff44efffeeeeeee336ddd6d33eeeeee336dddeeeddeeeeeeeeeeeeeeeeeee55555555
eeeeeed449994440000eeeeeeeeeee888eeeeeeeeeeeeeeee435555588ff344fffeeeeeeeee3ddd0dd3eeeeeeee3dd00eee77eeeeeeeeeeeeeeeeeee55555555
eeeeeedd44994444444eeeeeeeee228882222eeeeeeeeee44003153383f334fffeeeeeeeee33dd0dd331eeeeee33dd0deee77eeeeeeeeeeeeee7eeeecccccccc
eeeeedddd449445e999eeeeeee222228822222eeeeeeee40000511333ff00fff44eeeeeeee133ddd5331eeeeee133dddeee77eeeeeeeeeeeee7eeeeecccccccc
ee666666dd44449ee99eeeeeee22227777222eeeeeeee440055511222f2fff4444eeeeeeeee33355553eeeeeeee33355eee77eeee7e7eeeee7eeeeeecccccccc
e66666666d44499666eeeeeeeee2227777722eeeeeee44333355ff33ff3ff0044444eeeeee36665226331eeeee366652eee77eeeeeeeeeeee7777eeecccccccc
e667666666dddd9d666eeeeeeee2227777722eeeeee443333355ff33f3ff000044444eeeee66222226663eeeee662222eeeeeeeeeeeeeeeee7eeeeeecccccccc
66676666665555d5556eeeeeeee2222777722eeeeee433333355ffaaf3f03330044444eee666222222666eeee6662222eee77eeeeeeeeeeeee7eeeeecccccccc
66766666665555555566eeeeeee2222777222eeeeee333333a5afffffff33333044444ee66662222226666ee66662222eee77eeeeeeeeeeeeeeeeeeecccccccc
66666666655555555556eeeeeee288d222222eeeee33333aaaaaf88888f33333344444ee6661e2222236666eeeaaaaaee333333eeeeeeeeeeeee7eeecccccccc
66666666655555555556eeeeeee288d222222eeeee3333aaaaa8888888833333344444eee663edddd73e666eea888aa733333333eeeeeeeeeee7eeeecccccccc
66666666555555555556eeeeeee2222222d82eeee33333aaaa88888888833333384444eee666d6dd777e66eeaa98899a35533553eeeeeeeeee7eeeeecccccccc
e6666665555555555556eeeeeee2222777752eeeeb3333aaaa88888888833333384444eeee6dd667777d66eeaa08808a33033033e7e7e7eee7eeeeeecccccccc
e6666665555555555554eeeeeee2227777752eeebb3333aaaaf3333333333333384444eeeeedd6677ddd6eee7888888a33333333eeeeeeeee77777eecccccccc
e46666655555555555544eeeeee2224445552eeeeb33333aaa4433333333333bb84444eeeee666677dddeeee9888888485333358eeeeeeeee7eeeeeecccccccc
e44466455555555555544eeeeee2244445552eeee333333aaf333333333333bb884474eeeee666677777eeeee980089733533533eeeeeeeeee7eeeeecccccccc
e44444455555555555544eeeeee2444445552eeeee3333333f44433333333bbb044474eeeee666677777eeeeee8888eeee3553eeeeeeeeeeeee7eeeecccccccc
444444455555555555544eeeeee2444445552eeeee43333333faaaa333333550444474eeeee666677777eeeeffeeeeffe3313333eeeeeeeeeeeeeeeeeeeee7ee
4444444655555555555444eeeee2444445552eeeee440333333aaaaaaaa5555044474eeeeee666677777eeee5f4444f533dddd31eeee77eeeeeeeeeeeee777ee
444444466555555555d444eeeee2244445552eeeee4400a3344aaaaaaa55555044474eeeeeee66667777eeee455445543d3dd3d3eeee7e7eeee77777eee7eeee
e4444444665555555ddd4444eee22444455522eeee4440a343aaaaaaaa55555044744eeeeeee66667777eeeee404404e3d0dd0d3eeee7eeeeee7eee7eee7e7e7
e554444466666666dddd4444eee22444455552eeee4445aa4faaaaaaa555550444744eeeeeee66667777eeeee444444e36dddd63eeee7eeeeee7eee7eee7ee7e
e4544444466666666dddd444ee222444455552eeee4455afffaaaaaaa33550044444eeeeeeee66667777eeeee505505e1d0dd0d3e7777eeeeee7e777eee7e7e7
44454444466666666dddd444ee222244455552eeee445fffffaaaa33333550044444eeeeeeee66667777eeeee555555e33d00d33e777eeee7777e777777eeeee
44454444466666666dddddeeee222244455522eeeee45fffffaa333333330004444eeeeeeeeee6666777eeeee400004e31dddd13eeeeeeee777eeeee777eeeee
44454444446666666dddddeeee222244455522eeeee555fffff3333333330044444eeeeeeeeeeee66777eeee49994440000eeeee44444445eeeeeeee44444445
444e44444466666dddddddeeee2224444555222eeee55555ff5333333333004444eeeeeeeeeeeee66777eeee44994444004eeeee44444446eeeeeeee44444446
44ee44444466666dddddddeee222244445555222eee55555555333333333044444eeeeeeeeeeeee11222eeeed4494454444eeeee44444446eeeeeeee44444446
444ee4444666666dddddddeee22224444e555222eee5555555513333333304444eeeeeeeeeeeee0005555eeedd44449e999eeeeee4444444eeeeeeeee4444444
e444eee66666666dddddddeee22ee4444e5555eeeee555555511333333330444eeeeeeeeeeeee000055555ee6d444996699eeeeeee544444eeeeeeeeee544444
ee444ee66666666dddddddeeeeeeee44eee000eeeeee55555511bb3333334444eeeeeeeeeeee0000055555ee66dddd9d666eeeeeee544444eeeeeeeee4544444
eee44ee666666666ddddddeeeeeeee00eeeddddeeeee55555511bbbb3333444eeeeeeeeeeeeeeeeeeeeeeeee665555d5556eeeeeee454444eeeeeeee44454444
eee44eee6666666ddddddeeeeeeeeddddeedddddeeee555555111bbb33334eeeeeeeeeeeeeeeeeeeeeeeeeee665555555566eeeee4454444eeeeeeee44454444
eee44ee66666555ddddddeeeeeeeeddddeedddddeeee555555511bbb3333eeeeeeeeeeeeeeeeeeeeeeeeeeeee4355555eeeeeeeee4445444eeeeeee444454444
ee44ee666666555ddddddeeeeeeeedddeeeeeeeeeeeee555555111b333333eeeeeeeeeeeeeeeeeeeeeeeeeee40031555eeeeeeeee4445444eeeeeee444454444
ee44ee666665555ddddddeeeeeeedddeeeeeeeeeeeeee555555e113333333eeeeeeeeeeeeeeeeeeeeeeeeeee00051133eeeeeeeee4445444eeeeeee444ee4444
e44ee666666555ddddddeeeeeeeeeeeeeeeeeeeeeeee5555555e113333333eeeeeeeeeeeeeeeeeeeeeeeeeee05551122eeeeeeeee4445444eeeeeee444eee444
44eee666666555ddddddeeeeeeeeeeeeeeeeeeeeeee555555555e13333333eeeeeeeeeeeeeeeeeeeeeeeeeee3355ff33eeeeeeeee444eee6eeeeeee444eeeee6
4eeee66666555dddddddeeeeeeeeeeeeeeeeeeeeee5555555555333333333eeeeeeeeeeeeeeeeeeeeeeeeeee3355ff33eeeeeeeee444eee6eeeeeee444eeeee6
4eeee66666555ddddddeeeeeeeeeeeeeeeeeeeeee555555555533433433333eeeeeeeeeeeeeeeeeeeeeeeeee3355ffaaeeeeeeeeee44eee6eeeeeeee44eeeee6
44eee6666655dddddddeeeeeeeeeeeeeeeeeeeeee555555555534434433333eeeeeeeeeeeeeeeeeeeeeeeeee3a5affffeeeeeeeeee444eeeeeeeeeee44eeeeee
e4e9e666655eddddddeeeeeeeee228d26661e222223e666eeeeeeeeeeeeeeeeefff3333333330044eeeeeeeeeeeeeeeeeeeeeeeeeee444e6eeeeeeee444eeee6
e999e666655eedddddeeeeeeeee228d2e663edddd73666eeee8888eeeeebbeeeff53333333330044eeeeeeeeeeeeeeeeeeeeeeeeeeee4466eeeeeeeee44eee66
e999ee66666eeddddeeeeeeeeee22222e66636dd777d66eeeeeeeeeeeebbbbee5553333333330444eeeeeeeeeeeeeeeeeeeeeeeeeeeee466eeeeeeeee44eee66
eeeeee64444eed444eeeeeeeeee22227ee6dd6677ddd6eeeeeeeeeeeeeebbeee5551333333330444eeeeeeeeeeeeeeeeeeeeeeeeeeeee666eeeeeeeeee4ee666
eeeeee440000e4555eeeeeeeeee22277ee6dd6677dddeeeeeeeeeeeeeeeeeeee5511333333330444eeeeeeeeeeeeeeeeeeeeeeeeeeeee666eeeeeeeeee4ee666
eeeeee000070e555555eeeeeeee22244eeedd6677777eeeeeeeeeeeeeeeeeeee5511bb3333334444eeeeeeeeeeeeeeeeeeeeeeeeeeeee666eee9eeeee44ee666
eeeee000000005555555eeeeeee22444eee666677777eeeeeeeeeeeeeeeeeeee5511bbbb3333444eeeeeeeeeeeeeeeeeeeeeeeeeeeeee666eee99eeee4eee666
eeeee0000000005555555eeeeee24444eee666677777eeeeeeeeeeeeeeeeeeee5511ebbb33334eeeeeeeeeeeeeeeeeeeeeeeeeeeeeeee666eee99ee444eee666
eeeeeeeeeeeeeeeeeeefffffeeeeeeeeeddeedde55511bbb333311eeeeee55555551ebbbeeeeeeeeeeeeeeeeeeeeeeeeeeeeeeeeeeeee666eee99444eeeee666
eeeeeeeeeeeeeee3333effffaaaeeeeedddddddd555e11b33333311eee111555555eeeb3eeeeeeeeeeeeeeeeeeeeeeeeeeeeeeeeeeeee666eeeeeeeeeeeee666
ff944449ee5553333333fffeaa8eeeeedddddd7d555eee333333311eeee11555555eee33eeeeeeeeeeeeeeeeeeeeeeeeeeeeeeeeeeeeee66eeeeeeeeeeeeee66
ff944444eee333555533fffe998eeeeeddddd7dd555eee3333333e11eeee5555555eee33eeeeeeeeeeeeeeeeeeeeeeeeeeeeeeeeeeeeee64eeeeeeeeeeeeee64
f9445554eee333333333ffee888eeeeed1dddddd555eee3333333eeeeee555555555ee33eeeeeeeeeeeeeeeeeeeeeeeeeeeeeeeeeeeeee44eeeeeeeeeeeeee44
54444444ee533333333fffee8888eeeeed1dddde5555333333333eeeee55555555553333eeeeeeeeeeeeeeeeeeeeeeeeeeeeeeeeeeeeee00eeeeeeeeeeeeee00
44444444ee353333333ff3ee888eeeeeeed1ddee55533433433333eee555555555533433eeeeeeeeeeeeeeeeeeeeeeeeeeeeeeeeeeeee000eeeeeeeeeeeee000
44994444e4333333533ff44e888eeeeeeeeddeee55534434433333eee555555555534434eeeeeeeeeeeeeeeeeeeeeeeeeeeeeeeeeeeee000eeeeeeeeeeeee000
__gff__
0000000000000000000000000000000000000000000000000000000000000000000000000000000000000000000000000000000000000000000000000000000000000000000000000000000000008000000000000000000080000080000000000000000000000000000000000000000000000000000000000000000000000000
0000008000000000000000000000000000000000000000000000000000000000000000000000000000000000000000000000000000000000000000000000000000000000000000000000000000000000000000000000000000000000000000000000008000000000000000000000000000000000000000000000000000000000
__map__
0f0f0f0f0f0f0f0f0f0f0f0f0f0f0f0f00000000000000000000000000000000000000000000000000000000000000000000000000000000000000000000000000000000000000000000000000000000000000000000000000000000000000000000000000000000000000000000000000000000000000000000000000000000
0f0f0f0f0f0f0f0f0f0f0f0f0f0f0f0fff000000000000000000000000000000000000000000000000000000000000000000000000000000000000000000000000000000000000000000000000000000000000000000000000000000000000000000000000000000000000000000000000000000000000000000000000000000
2f2f2f2f2f2f2f2f2f2f2f2f2f2f2f2fff000000000000000000000000000000000000000000000000000000000000000000000000000000000000000000000000000000000000000000000000000000000000000000000000000000000000000000000000000000000000000000000000000000000000000000000000000000
2f2f2f2f2f2f2f2f2f2f2f2f2f2f2f2fff000000000000000000000000000000000000000000000000000000000000000000000000000000000000000000000000000000000000000000000000000000000000000000000000000000000000000000000000000000000000000000000000000000000000000000000000000000
2f2f2f2f2f2f2f2f2f2f2f2f2f2f2f2fff000000000000000000000000000000000000000000000000000000000000000000000000000000000000000000000000000000000000000000000000000000000000000000000000000000000000000000000000000000000000000000000000000000000000000000000000000000
2f2f2f2f2f2f2f2f2f2f2f2f2f2f2f2fff000000000000000000000000000000000000000000000000000000000000000000000000000000000000000000000000000000000000000000000000000000000000000000000000000000000000000000000000000000000000000000000000000000000000000000000000000000
2f2f2f2f2f2f2f2f2f2f2f2f2f2f2f2fff000000000000000000000000000000000000000000000000000000000000000000000000000000000000000000000000000000000000000000000000000000000000000000000000000000000000000000000000000000000000000000000000000000000000000000000000000000
2f2f2f2f2f2f2f2f2f2f2f2f2f2f2f2fff000000000000000000000000000000000000000000000000000000000000000000000000000000000000000000000000000000000000000000000000000000000000000000000000000000000000000000000000000000000000000000000000000000000000000000000000000000
2f2f2f2f2f2f2f2f2f2f2f2f2f2f2f2fff000000000000000000000000000000000000000000000000000000000000000000000000000000000000000000000000000000000000000000000000000000000000000000000000000000000000000000000000000000000000000000000000000000000000000000000000000000
2f2f2f2f2f2f2f2f2f2f2f2f2f2f2f2fffff0000000000000000000000000000000000000000000000000000000000000000000000000000000000000000000000000000000000000000000000000000000000000000000000000000000000000000000000000000000000000000000000000000000000000000000000000000
2f2f2f2f2f2f2f2f2f2f2f2f2f2f2f2f00ff0000000000000000000000000000000000000000000000000000000000000000000000000000000000000000000000000000000000000000000000000000000000000000000000000000000000000000000000000000000000000000000000000000000000000000000000000000
2f2f2f2f2f2f2f2f2f2f2f2f2f2f2f2f00ff0000000000000000000000000000000000000000000000000000000000000000000000000000000000000000000000000000000000000000000000000000000000000000000000000000000000000000000000000000000000000000000000000000000000000000000000000000
1f1f1f1f1f1f1f1f1f1f1f1f1f1f1f1fffff0000000000000000000000000000000000000000000000000000000000000000000000000000000000000000000000000000000000000000000000000000000000000000000000000000000000000000000000000000000000000000000000000000000000000000000000000000
1f1f1f1f1f1f1f1f1f1f1f1f1f1f1f1fffff0000000000000000000000000000000000000000000000000000000000000000000000000000000000000000000000000000000000000000000000000000000000000000000000000000000000000000000000000000000000000000000000000000000000000000000000000000
1f1f1f1f1f1f1f1f1f1f1f1f1f1f1f1fff000000000000000000000000000000000000000000000000000000000000000000000000000000000000000000000000000000000000000000000000000000000000000000000000000000000000000000000000000000000000000000000000000000000000000000000000000000
1f1f1f1f1f1f1f1f1f1f1f1f1f1f1f1fff000000000000000000000000000000000000000000000000000000000000000000000000000000000000000000000000000000000000000000000000000000000000000000000000000000000000000000000000000000000000000000000000000000000000000000000000000000
0f0f0f0f0f0f0f0f0f0f0f0f0f0f0f0fffff0000000000000000000000000000000000000000000000000000000000000000000000000000000000000000000000000000000000000000000000000000000000000000000000000000000000000000000000000000000000000000000000000000000000000000000000000000
0f0f0f0f0f0f0f0f0f0f0f0f0f0f0f0fff000000000000000000000000000000000000000000000000000000000000000000000000000000000000000000000000000000000000000000000000000000000000000000000000000000000000000000000000000000000000000000000000000000000000000000000000000000
2f2f2f2f2f2f2f2f2f2f2f2f2f2f2f2fff000000000000000000000000000000000000000000000000000000000000000000000000000000000000000000000000000000000000000000000000000000000000000000000000000000000000000000000000000000000000000000000000000000000000000000000000000000
2f2f2f2f2f2f2f2f2f2f2f2f2f2f2f2fff000000000000000000000000000000000000000000000000000000000000000000000000000000000000000000000000000000000000000000000000000000000000000000000000000000000000000000000000000000000000000000000000000000000000000000000000000000
2f2f2f2f2f2f2f2f2f2f2f2f2f2f2f2fff000000000000000000000000000000000000000000000000000000000000000000000000000000000000000000000000000000000000000000000000000000000000000000000000000000000000000000000000000000000000000000000000000000000000000000000000000000
2f2f2f2f2f2f2f2f2f2f2f2f2f2f2f2fff000000000000000000000000000000000000000000000000000000000000000000000000000000000000000000000000000000000000000000000000000000000000000000000000000000000000000000000000000000000000000000000000000000000000000000000000000000
2f2f2f2f2f2f2f2f2f2f2f2f2f2f2f2fff000000000000000000000000000000000000000000000000000000000000000000000000000000000000000000000000000000000000000000000000000000000000000000000000000000000000000000000000000000000000000000000000000000000000000000000000000000
2f2f2f2f2f2f2f2f2f2f2f2f2f2f2f2fff000000000000000000000000000000000000000000000000000000000000000000000000000000000000000000000000000000000000000000000000000000000000000000000000000000000000000000000000000000000000000000000000000000000000000000000000000000
2f2f2f2f2f2f2f2f2f2f2f2f2f2f2f2fff000000000000000000000000000000000000000000000000000000000000000000000000000000000000000000000000000000000000000000000000000000000000000000000000000000000000000000000000000000000000000000000000000000000000000000000000000000
2f2f2f2f2f2f2f2f2f2f2f2f2f2f2f2fff000000000000000000000000000000000000000000000000000000000000000000000000000000000000000000000000000000000000000000000000000000000000000000000000000000000000000000000000000000000000000000000000000000000000000000000000000000
2f2f2f2f2f2f2f2f2f2f2f2f2f2f2f2fff000000000000000000000000000000000000000000000000000000000000000000000000000000000000000000000000000000000000000000000000000000000000000000000000000000000000000000000000000000000000000000000000000000000000000000000000000000
2f2f2f2f2f2f2f2f2f2f2f2f2f2f2f2fff000000000000000000000000000000000000000000000000000000000000000000000000000000000000000000000000000000000000000000000000000000000000000000000000000000000000000000000000000000000000000000000000000000000000000000000000000000
2f2f2f2f2f2f2f2f2f2f2f2f2f2f2f2fff000000000000000000000000000000000000000000000000000000000000000000000000000000000000000000000000000000000000000000000000000000000000000000000000000000000000000000000000000000000000000000000000000000000000000000000000000000
1f1f1f1f1f1f1f1f1f1f1f1f1f1f1f1fff000000000000000000000000000000000000000000000000000000000000000000000000000000000000000000000000000000000000000000000000000000000000000000000000000000000000000000000000000000000000000000000000000000000000000000000000000000
1f1f1f1f1f1f1f1f1f1f1f1f1f1f1f1fff000000000000000000000000000000000000000000000000000000000000000000000000000000000000000000000000000000000000000000000000000000000000000000000000000000000000000000000000000000000000000000000000000000000000000000000000000000
1f1f1f1f1f1f1f1f1f1f1f1f1f1f1f1fff000000000000000000000000000000000000000000000000000000000000000000000000000000000000000000000000000000000000000000000000000000000000000000000000000000000000000000000000000000000000000000000000000000000000000000000000000000
